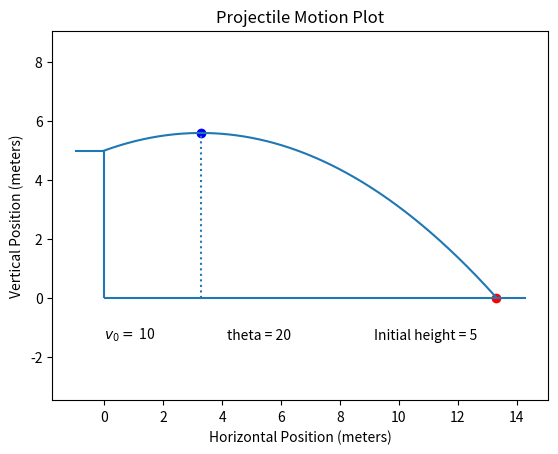

Recreate this plot in Python.
import numpy as np
import matplotlib.pyplot as plt

# -------------- Projectile Motion Function (do not change this) ---------------
def projectile_motion(v0,thetaD,initialHeight):
  """ Function parameters:
  v0 - initial velocity (meters per second)
  thetaD - angle of launch (degrees) measured from the horizontal, must be on interval [-90,90]
  initialHeight - initial height of launch (meters) [or "height of cliff"]
  
  Program plots the object's trajectory along with useful values at maximum
  height and point of impact.
  """
  if thetaD in range(-90,90) and initialHeight >=0 and v0 >= 0:
    thetaR = (thetaD/180)*np.pi #convert degrees to radians (np.cos expects radians)
    g = -9.8 #meters per second squared (acceleration due to gravity)

    # Time
    tmax = max(np.roots([(1/2)*g,v0*np.sin(thetaR),initialHeight]))
    deltat = 0.001
    t = np.arange(0,tmax,deltat)
    
    # Position
    x = np.zeros(len(t)) # x-position
    y = np.zeros(len(t)) # y-position
    x[0] = 0 # initial x-position
    y[0] = initialHeight # initial y-position

    # Velocity
    vx = np.zeros(len(t)) # x-velocity
    vy = np.zeros(len(t)) # y-velocity
    vx[0] = v0*np.cos(thetaR) # initial x-velocity
    vy[0] = v0*np.sin(thetaR) # initial y-velocity
    

    for n in range(0,len(t)):
      x[n] = v0*np.cos(thetaR)*t[n] # x-position
      y[n] = initialHeight + v0*np.sin(thetaR)*t[n] + (1/2)*g*(t[n])**2 # y-position
      vx[n] = v0*np.cos(thetaR) # x-velocity (constant)
      vy[n] = v0*np.sin(thetaR) + g*t[n] # y-velocity


    xmax = x[len(t)-1]
    tHighestPoint = -v0*np.sin(thetaR)/g
    xHighestPoint = v0*np.cos(thetaR)*tHighestPoint
    yHighestPoint = max(y)
    finalVelocity = np.sqrt((vx[len(t)-1]**2 + vy[len(t)-1]**2))
    
    # -------------------------------- Plotting --------------------------------
    plt.plot(xHighestPoint,yHighestPoint,'bo') # Plot blue dot at highest point
    plt.plot(x[len(t)-1],y[len(t)-1],'ro') # Plot red dot at final point
    plt.plot(x,y) # Plots x and y values
    plt.title("Projectile Motion Plot") # Creates title for plot
    plt.ylabel("Vertical Position (meters)") # y-axis label
    plt.xlabel("Horizontal Position (meters)") # x-axis label
    plt.vlines(0,0,initialHeight) # Plots vertical cliff line
    plt.hlines(initialHeight,-1,0) # Plots horizontal ground line (take-off)
    plt.hlines(0,0,x[len(t)-1]+1) # Plots horizontal ground line (landing)
    if xHighestPoint > 0:
      plt.vlines(xHighestPoint,0,yHighestPoint,linestyles="dotted")
    plt.axis('equal') # Makes the x and y intervals the same
    plt.text(0,-yHighestPoint/4,"$v_0 =$ {}".format(v0))
    plt.text((2.5/8)*xmax,-yHighestPoint/4,"theta = {}".format(thetaD))
    plt.text((5.5/8)*xmax,-yHighestPoint/4,"Initial height = {}".format(initialHeight))
    plt.show()

    # ----------------------------- Print Outputs ------------------------------
    print("Peak of Trajectory (blue dot):")
    print("Time to Reach Maximum Height:",tHighestPoint,"seconds")
    print("Maximum Height:",yHighestPoint,"meters")
    print("")
    print("End of Trajectory (red dot):")
    print("Hangtime:",tmax,"seconds")
    print("Total Horizontal Displacement:",xmax,"meters")
    print("Final Horizontal Velocity:",vx[len(t)-1],"meters per second")
    print("Final Vertical Velocity:",vy[len(t)-1],"meters per second")
    print("Final Velocity (resultant):",finalVelocity,"meters per second")

  else:
    print("Error: use thetaD on interval [-90,90] and positive v0 & initial height values")

  return

# ----------------------------------- Example ----------------------------------
# Now we have to call the function and specify the needed parameters 
# (initial velocity, theta in degrees, and initial height). Below is an example 
# for a projectile with an initial velocity of  10  meters per second, an 
# initial angle of  20 degrees, and an initial height of  5  meters.
projectile_motion(10,20,5)
